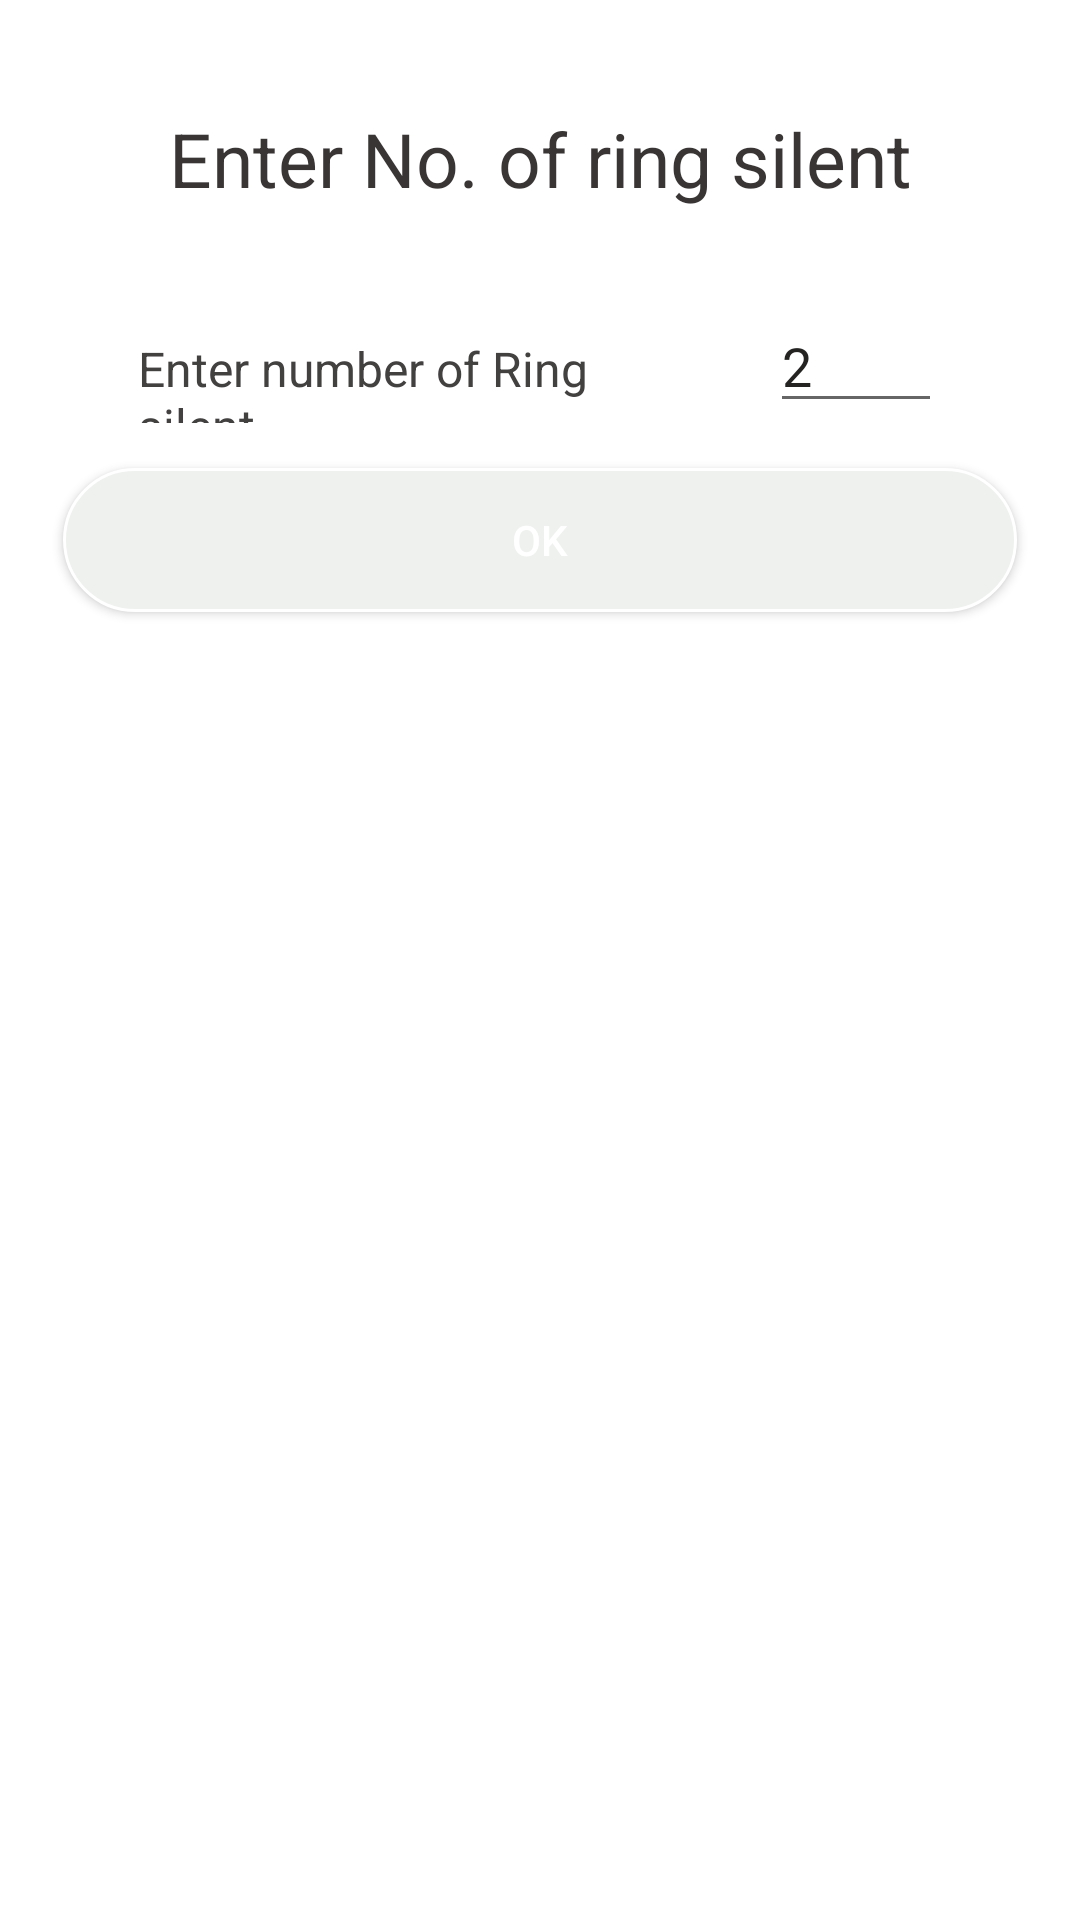

This screen was rendered from an Android layout file. Write that file and the resources it references.
<!-- AndroidManifest.xml: application theme Theme.AutoMessageOne -->
<!-- res/layout/popup_ringonly.xml -->
<?xml version="1.0" encoding="utf-8"?>
<LinearLayout xmlns:android="http://schemas.android.com/apk/res/android"
    android:layout_width="match_parent"
    android:layout_height="match_parent"
    android:orientation="vertical">

    <LinearLayout
        android:layout_width="match_parent"
        android:layout_height="wrap_content"

        android:orientation="vertical"
        android:padding="16dp">

        <TextView
            android:layout_width="match_parent"
            android:layout_height="wrap_content"
            android:layout_margin="20dp"
            android:text="@string/enterNoOfRing"
            android:textAlignment="center"
            android:textColor="#393535"
            android:textColorHint="@color/black"
            android:textSize="25sp" />

        <LinearLayout
            android:layout_width="match_parent"
            android:layout_height="match_parent"
            android:gravity="center"
            android:orientation="vertical"
            android:visibility="visible">

            <EditText
                android:id="@+id/editTextNumber"
                android:layout_width="wrap_content"
                android:layout_height="0dp"
                android:layout_marginTop="20dp"
                android:layout_marginBottom="20dp"
                android:layout_weight="1"
                android:background="@drawable/custom_button4"
                android:ems="10"
                android:inputType="number"
                android:visibility="gone" />


            <Spinner
                android:id="@+id/spinner"
                android:layout_width="match_parent"
                android:layout_height="wrap_content"
                android:layout_marginLeft="20dp"

                android:layout_marginTop="15dp"
                android:layout_marginRight="20dp"
                android:layout_marginBottom="20dp"
                android:background="@drawable/custom_spinner_background"
                android:padding="20dp"
                android:visibility="gone" />


        </LinearLayout>

        <LinearLayout
            android:layout_width="match_parent"
            android:layout_height="match_parent"
            android:layout_margin="10dp"
            android:orientation="horizontal">


            <TextView
                android:id="@+id/txtInputForRingSilent"
                android:layout_width="wrap_content"
                android:layout_height="wrap_content"
                android:layout_marginLeft="20dp"
                android:layout_weight="1"
                android:text="@string/enter_the_ring_silent_number"
                android:textColor="#434040"
                android:textSize="16sp"
                android:visibility="visible" />

            <EditText
                android:id="@+id/edtInputForRingSilent"
                android:layout_width="wrap_content"
                android:layout_height="wrap_content"
                android:layout_marginLeft="20dp"
                android:layout_marginRight="20dp"
                android:layout_weight="1"
                android:width="60dp"
                android:ems="10"
                android:inputType="number"
                android:text="2"
                android:textColor="#252222"
                android:visibility="visible" />
        </LinearLayout>

        <Button
            android:id="@+id/buttonOkStopRingOnly"
            android:layout_width="match_parent"
            android:layout_height="wrap_content"
            android:layout_gravity="center"
            android:layout_margin="5dp"
            android:layout_weight="1"
            android:background="@drawable/custom_button4"
            android:text="@string/ok"
            android:textColor="#FFF" />


    </LinearLayout>

</LinearLayout>
<!-- resources referenced by this layout -->
<resources>
  <color name="black">#FF000000</color>
  <!-- drawable custom_button4 (drawable) -->
  <?xml version="1.0" encoding="utf-8"?>
  <shape
      xmlns:android="http://schemas.android.com/apk/res/android"
      android:shape="rectangle">
  
      <stroke
          android:color="#FFFFFF"
          android:width="1dp"/>
      <corners
          android:radius="190dp"/>
      <solid
          android:color="#eef1ee"/>
  
  </shape>
  <!-- drawable custom_spinner_background (drawable) -->
  <?xml version="1.0" encoding="utf-8"?>
  <shape
      xmlns:android="http://schemas.android.com/apk/res/android"
      android:shape="rectangle">
  
      <stroke
          android:color="#FFFFFF"
          android:width="1dp"/>
      <corners
          android:radius="190dp"/>
      <solid
          android:color="@color/slight_blue"/>
  
  </shape>
  <string name="enterNoOfRing">Enter No. of ring silent</string>
  <string name="enter_the_ring_silent_number">Enter number of Ring silent</string>
  <string name="ok">Ok</string>
  <style name="Theme.AutoMessageOne" parent="Theme.MaterialComponents.DayNight.DarkActionBar">
          
          <item name="colorPrimary">@color/blue_main</item>
          <item name="colorPrimaryVariant">@color/blue_main</item>
          <item name="colorOnPrimary">@color/white</item>
          
          <item name="colorSecondary">@color/teal_200</item>
          <item name="colorSecondaryVariant">@color/teal_700</item>
          <item name="colorOnSecondary">@color/black</item>
          
          <item name="android:statusBarColor">?attr/colorPrimaryVariant</item>
          
      </style>
  <color name="slight_blue">#B6C4F4</color>
  <color name="blue_main">#3C66FF</color>
  <color name="white">#FFFFFFFF</color>
  <color name="teal_200">#FF03DAC5</color>
  <color name="teal_700">#FF018786</color>
</resources>
